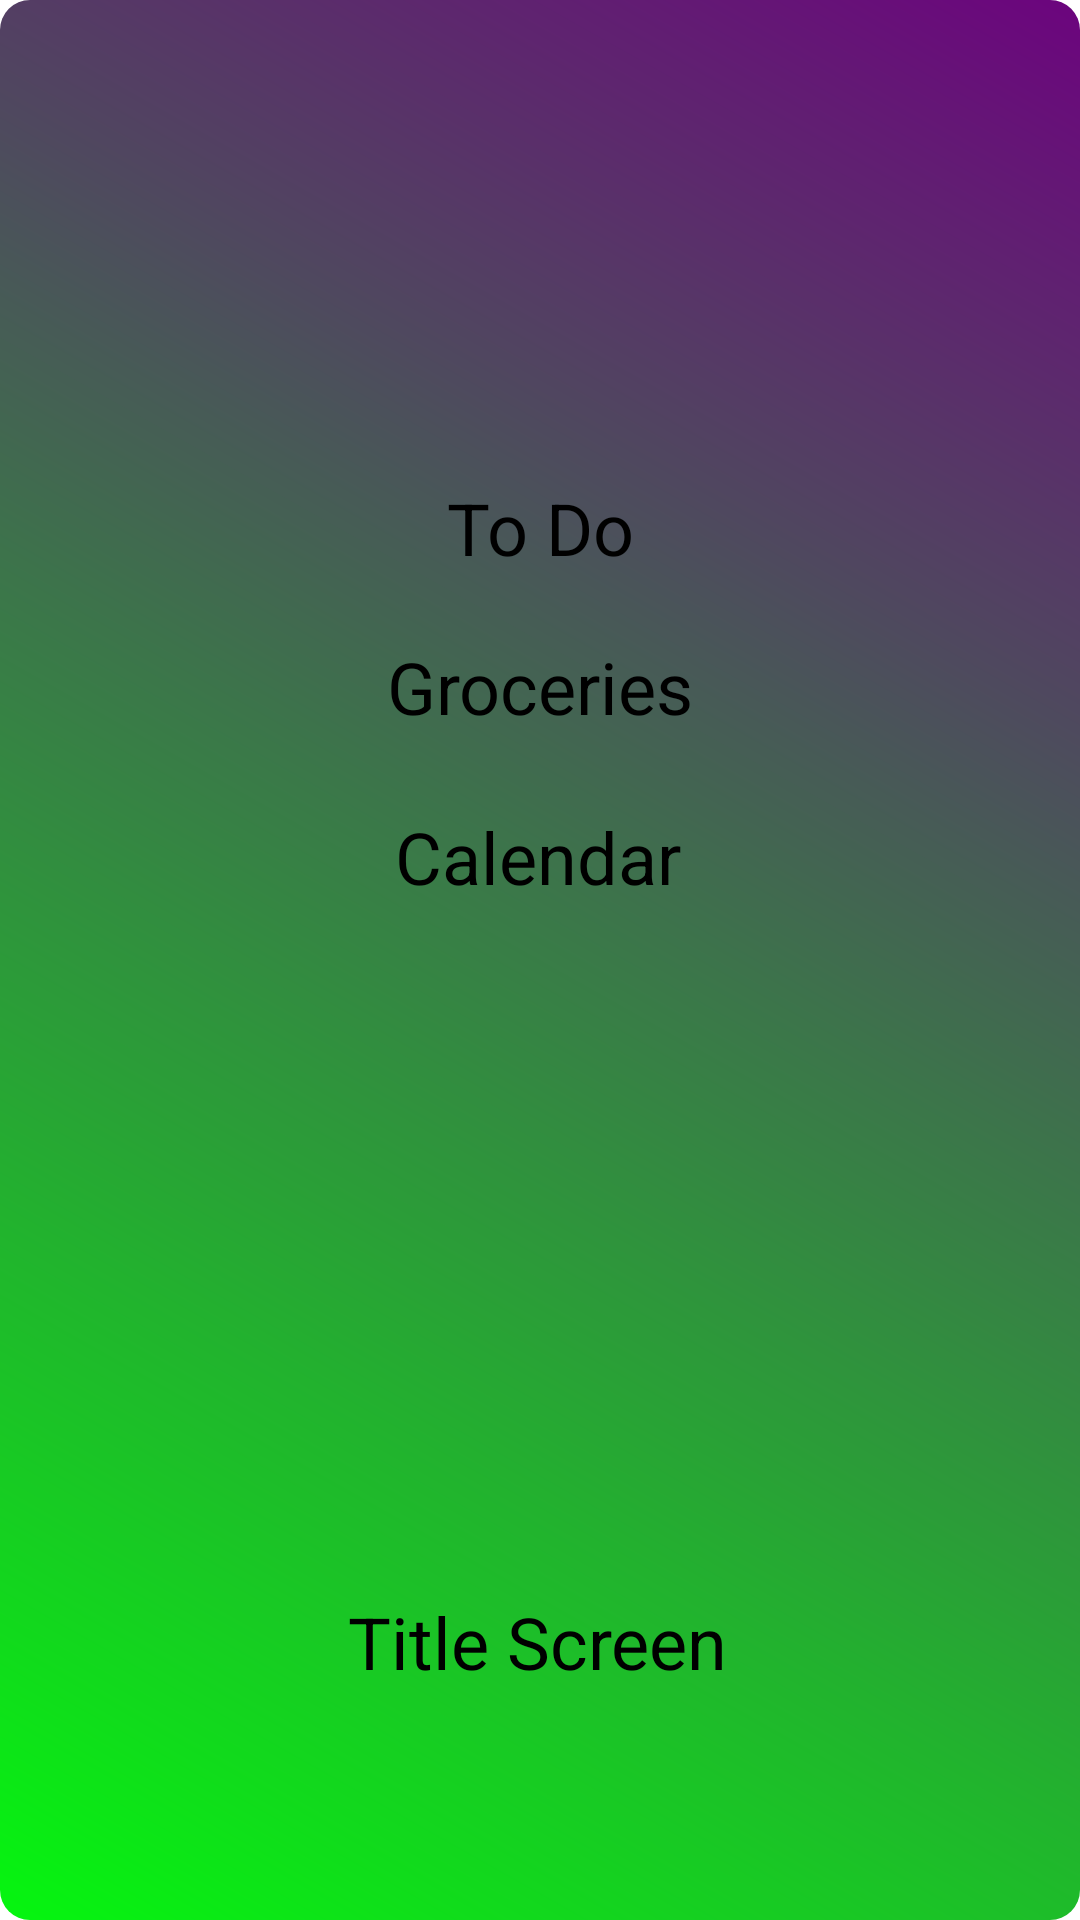

Layout XML and referenced resources for this Android screen:
<!-- AndroidManifest.xml: application theme Theme.Roomies -->
<!-- res/layout/activity_main_menu.xml -->
<?xml version="1.0" encoding="utf-8"?>
<androidx.constraintlayout.widget.ConstraintLayout xmlns:android="http://schemas.android.com/apk/res/android"
    xmlns:app="http://schemas.android.com/apk/res-auto"
    xmlns:tools="http://schemas.android.com/tools"
    android:id="@+id/main"
    android:layout_width="match_parent"
    android:layout_height="match_parent"
    android:background="@drawable/bg"
    tools:context=".MainMenu">

    <TextView
        android:id="@+id/textView"
        android:layout_width="wrap_content"
        android:layout_height="wrap_content"
        android:layout_marginBottom="604dp"
        android:text="Main Menu"
        android:textColor="@color/white"
        android:textSize="24sp"
        android:textStyle="bold"
        app:layout_constraintBottom_toTopOf="@+id/back_button1"
        app:layout_constraintLeft_toLeftOf="parent"
        app:layout_constraintRight_toRightOf="parent" />

    <Button
        android:id="@+id/calendar_button"
        android:layout_width="wrap_content"
        android:layout_height="wrap_content"
        android:text="Calendar"
        android:backgroundTint="@color/blue"
        android:textSize="24sp"
        app:layout_constraintBottom_toBottomOf="parent"
        app:layout_constraintEnd_toEndOf="parent"
        app:layout_constraintHorizontal_bias="0.498"
        app:layout_constraintStart_toStartOf="parent"
        app:layout_constraintTop_toTopOf="parent"
        app:layout_constraintVertical_bias="0.443" />

    <Button
        android:id="@+id/jobs_button"
        android:layout_width="wrap_content"
        android:layout_height="wrap_content"
        android:text="To Do"
        android:textSize="24sp"
        android:backgroundTint="@color/yellow"
        app:layout_constraintBottom_toBottomOf="parent"
        app:layout_constraintEnd_toEndOf="parent"
        app:layout_constraintStart_toStartOf="parent"
        app:layout_constraintTop_toTopOf="parent"
        app:layout_constraintVertical_bias="0.263" />

    <Button
        android:id="@+id/groceries_button"
        android:layout_width="wrap_content"
        android:layout_height="wrap_content"
        android:text="Groceries"
        android:textSize="24sp"
        android:backgroundTint="@color/green"
        app:layout_constraintBottom_toBottomOf="parent"
        app:layout_constraintEnd_toEndOf="parent"
        app:layout_constraintHorizontal_bias="0.5"
        app:layout_constraintStart_toStartOf="parent"
        app:layout_constraintTop_toTopOf="parent"
        app:layout_constraintVertical_bias="0.35" />

    <Button
        android:id="@+id/back_button1"
        android:layout_width="wrap_content"
        android:layout_height="wrap_content"
        android:text="Title Screen"
        android:textSize="24sp"
        app:layout_constraintBottom_toBottomOf="parent"
        app:layout_constraintEnd_toEndOf="parent"
        app:layout_constraintHorizontal_bias="0.497"
        app:layout_constraintStart_toStartOf="parent"
        app:layout_constraintTop_toTopOf="parent"
        app:layout_constraintVertical_bias="0.874" />

</androidx.constraintlayout.widget.ConstraintLayout>
<!-- resources referenced by this layout -->
<resources>
  <color name="blue">#0913D3</color>
  <color name="green">#26A803</color>
  <color name="white">#FFFFFFFF</color>
  <!-- drawable bg (drawable) -->
  <?xml version="1.0" encoding="utf-8"?>
  <shape xmlns:android="http://schemas.android.com/apk/res/android">
      <corners android:radius="10dp"/>
      <gradient
          android:angle="45"
          android:startColor="#05F60F"
          android:endColor="#6C047E"/>
  </shape>
  <style name="Theme.Roomies" parent="Base.Theme.Roomies">
          
          <item name="android:navigationBarColor">@android:color/transparent</item>
          <item name="android:statusBarColor">@android:color/transparent</item>
          <item name="android:windowLightStatusBar">?attr/isLightTheme</item>
      </style>
</resources>
